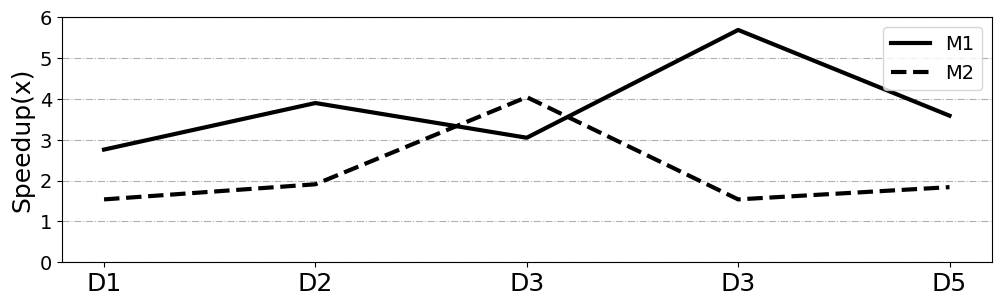

Recreate this plot in Python.
# -*- coding:utf8 -*
# !/usr/bin/python
# -*- coding: utf-8 -*-
import numpy as np
import pandas as pd
#import brewer2mpl
import matplotlib.pyplot as plt
from matplotlib.font_manager import FontProperties
plt.rc('font',family='Times New Roman')
plt.rcParams['font.sans-serif'] = ['SimHei'] # 设置字体，不然中文无法显示
plt.rcParams['axes.unicode_minus'] = False
plt.rcParams['figure.figsize'] = (12.0, 7.0) # 设置figure_size尺寸
#plt.rcParams['figure.figsize'] = (4.0, 4.0) # 设置figure_size尺寸


#figsize(12.5, 4) # 设置 figsize
plt.rcParams['savefig.dpi'] = 500 #保存图片分辨率
plt.rcParams['figure.dpi'] = 500  #分辨率
# 默认的像素：[6.0,4.0]，分辨率为100，图片尺寸为 600&400
# 指定dpi=200，图片尺寸为 1200*800
# 指定dpi=300，图片尺寸为 1800*1200
print(plt.style.available)
plt.style.use('fast')
plt.figure()
plt.rcParams['font.sans-serif'] = ['Times New Roman']
#plt.rc('font', family='Times New Roman')
plt.rc('font', family='Times New Roman')

# 或者直接修改配色方案
#plt.rcParams['axes.color_cycle'] = colors
font_size = 18
def Data_power2_random_TEST():
    #plt.figure()
    font = FontProperties(fname=r"/home/<user>/simhei/simhei.ttf",size=15)
    plt.rc('font', family='Times New Roman')
    plt.figure(1)  # 创建第一个画板（figure）
    plt.subplot(211)  # 第一个画板的第一个子图
    font = FontProperties(fname=r"/home/<user>/simhei/simhei.ttf",size=15)
    plt.rc('font', family='Times New Roman')
    plt.ylabel('Speedup(x)', fontsize=18)
    #plt.xlabel('Auto_unroll_max_step', fontsize=14)
    #plt.axhline(0.244, color='black', linestyle='--',linewidth=2)

    #CPU intel3
    y_1 = [2.76,3.9,3.05,5.69,3.59]
    #CPU intel4
    y_2 = [1.54,1.91,4.045,1.54,1.84]

    plt.tick_params(labelsize=14)
    plt.grid(linestyle='-.', axis='y')

    x = np.arange(len(y_1))

    #l1 = plt.scatter(x, y_1, color='deepskyblue', linewidth='4',marker='+')
    #l2 = plt.scatter(x, y_1, color='green', linewidth='3',marker='*')
    #l3 = plt.scatter(x, y_3, color='black', linewidth='4',marker='o')

    plt.plot(x, y_1, color="black", linewidth=3, linestyle='-', label='JJ income')
    plt.plot(x, y_2, color="black", linewidth=3, linestyle='--', label='JJ income')

    
    plt.legend(labels=['M1','M2'], loc='upper right', fontsize=14)
    #plt.axhline(1.0, color='black',lw=3,linestyle='--')
    plt.xticks(x, ['D1', 'D2', 'D3', 'D3', 'D5'],size=18,rotation=0)
    plt.ylim(0, 6.0)

    plt.savefig("CPU_intel3_test.pdf",format='pdf')

    #plt.show()

if __name__ == '__main__':
    Data_power2_random_TEST()
